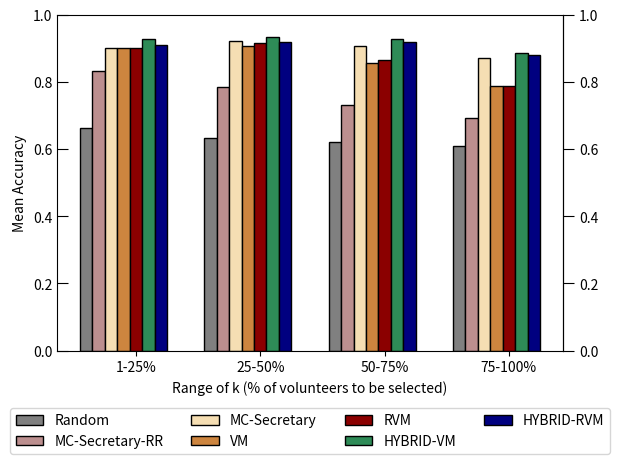

Here is the Python script that generated this plot:
import matplotlib
matplotlib.rcParams['pdf.fonttype'] = 42
matplotlib.rcParams['ps.fonttype'] = 42

from matplotlib import pyplot as plt
import numpy as np

#plt.style.use("fivethirtyeight")

labels = ['1-25%', '25-50%', '50-75%', '75-100%']

random_alg = [0.6629765, 0.632515, 0.621629, 0.609124]

secretary_alg = [0.8994245, 0.9210075, 0.906838, 0.8695355]

secretary_rr = [0.832145, 0.783212, 0.73215, 0.6910405]

vm = [0.90036, 0.90619, 0.8548265, 0.7869295]

rvm = [0.9002685, 0.91528, 0.8633105, 0.787044]

hybrid_vm = [0.9286405, 0.931837, 0.9265685, 0.8855995]

hybrid_rvm = [0.9100275, 0.9183895, 0.9177635, 0.8799815]





x = np.arange(len(labels))  # the label locations
width = 0.1  # the width of the bars

fig, ax = plt.subplots()

rects1 = ax.bar(x - 4 * width, random_alg, width, label='Random', edgecolor = 'k', color = 'gray')
rects2 = ax.bar(x - 3 * width, secretary_rr, width, label='MC-Secretary-RR', edgecolor = 'k', color = 'rosybrown')
rects3 = ax.bar(x - 2 * width, secretary_alg, width, label='MC-Secretary', edgecolor = 'k', color = 'wheat')
rects4 = ax.bar(x - width, vm, width, label='VM', edgecolor = 'k', color = 'peru')
rects5 = ax.bar(x, rvm, width, label='RVM', edgecolor = 'k', color = 'darkred')
rects6 = ax.bar(x + width, hybrid_vm, width, label='HYBRID-VM', edgecolor = 'k', color = 'seagreen')
rects7 = ax.bar(x + 2*width, hybrid_rvm, width, label='HYBRID-RVM', edgecolor = 'k', color = 'navy')





ax.set_ylabel('Mean Accuracy')
ax.set_xlabel('Range of k (% of volunteers to be selected)')
#ax.set_title('Scores by group and gender')
ax.set_xticks(x)
ax.set_xticklabels(labels)

# Put a legend to the right of the current axis
#ax.legend(loc='center left', bbox_to_anchor=(1, 0.5))
ax.legend(loc='upper center', bbox_to_anchor=(0.5, -0.15),fancybox=True, ncol=4)
ax.tick_params(axis="y", direction='in', length=8)

ax2 = ax.secondary_yaxis("right")
ax2.tick_params(axis="y", direction="out", length=8)

ax.set_ylim([0,1.0])
fig.tight_layout()

#ax.grid()
plt.show()

#ages_x = [25, 26, 27, 28, 29, 30, 31, 32, 33, 34, 35]

#dev_y = [38496, 42000, 46752, 49320, 53200,
        # 56000, 62316, 64928, 67317, 68748, 73752]
				 
#plt.plot(ages_x, dev_y, color="#444444", label="All Devs")

# py_dev_y = [45372, 48876, 53850, 57287, 63016,
#             65998, 70003, 70000, 71496, 75370, 83640]
# plt.plot(ages_x, py_dev_y, color="#008fd5", label="Python")

# js_dev_y = [37810, 43515, 46823, 49293, 53437,
#             56373, 62375, 66674, 68745, 68746, 74583]
# plt.plot(ages_x, js_dev_y, color="#e5ae38", label="JavaScript")

# plt.legend()

# plt.title("Median Salary (USD) by Age")
# plt.xlabel("Range of k")
# plt.ylabel("Mean Hit Ratio")

# plt.tight_layout()

# plt.show()